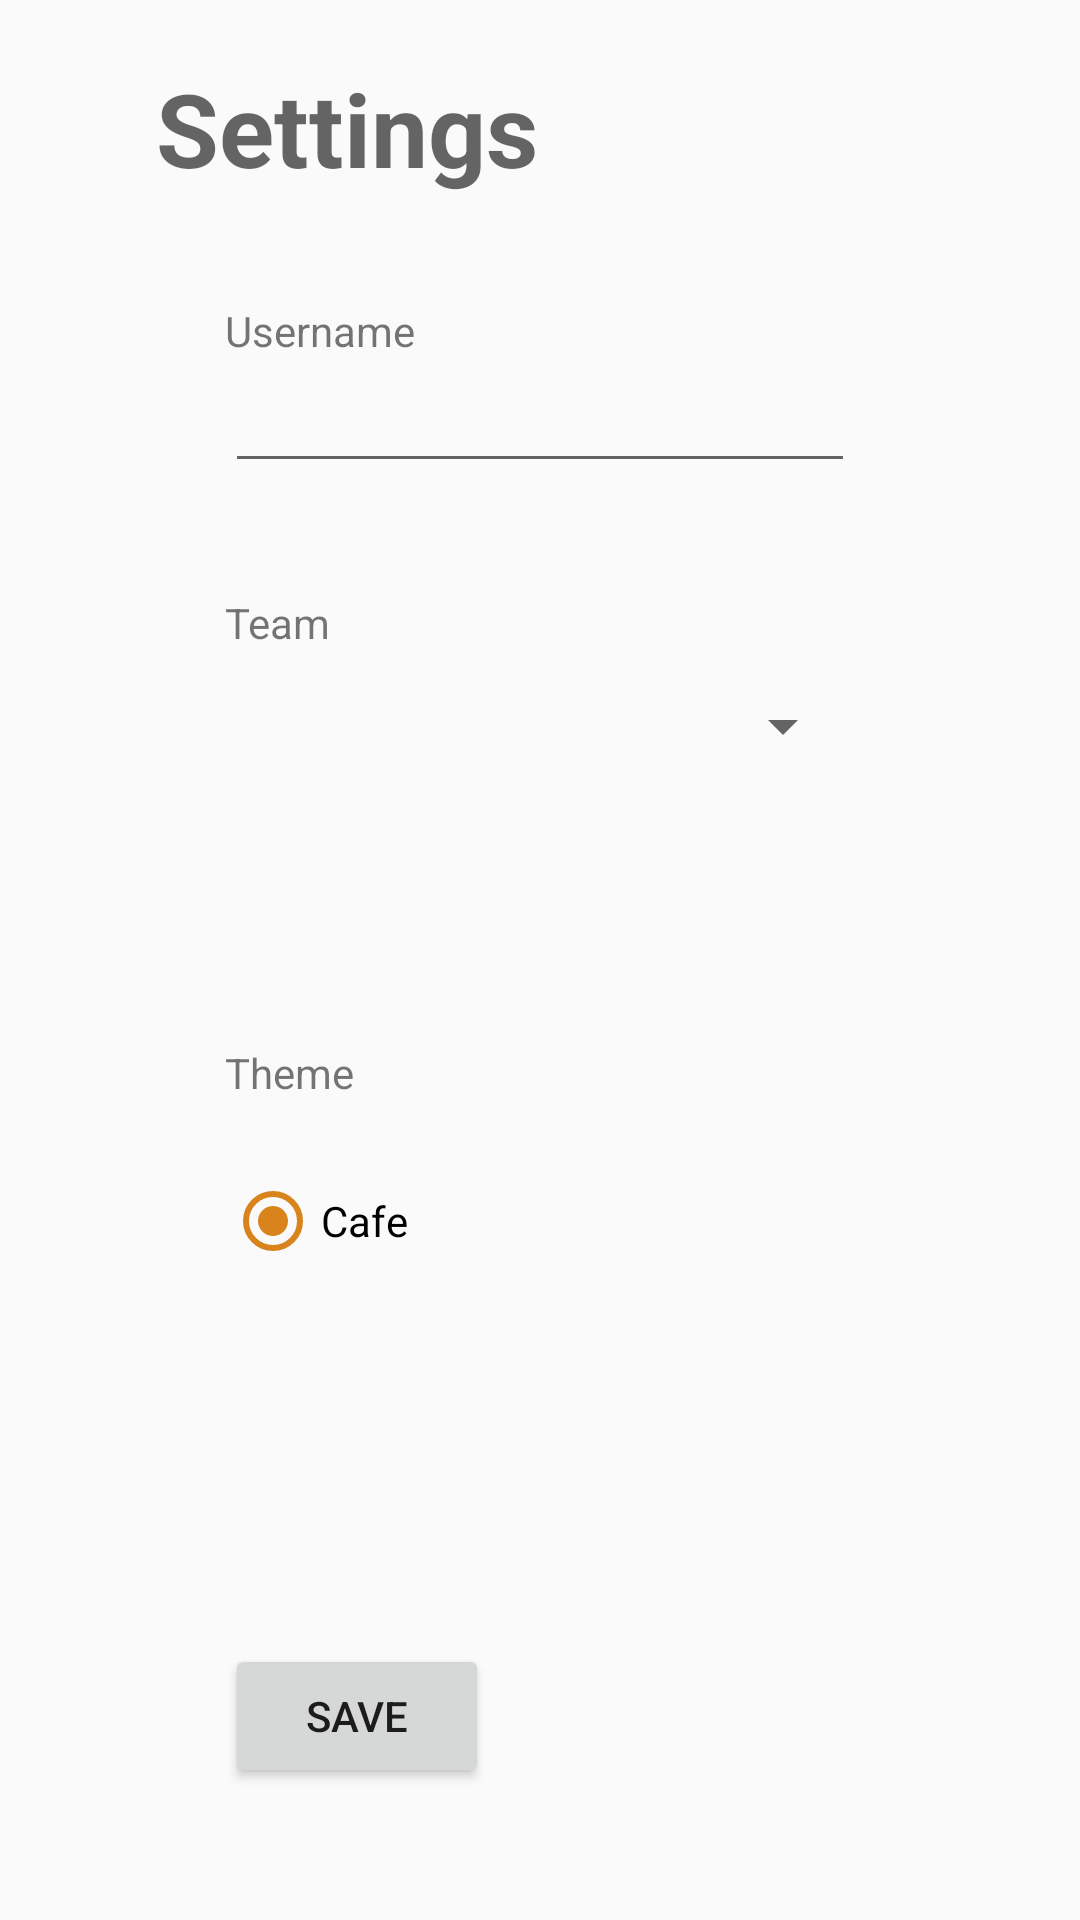

Write the Android layout XML for this screen, with the resource values it uses.
<!-- AndroidManifest.xml: application theme AppTheme -->
<!-- res/layout/activity_settings.xml -->
<?xml version="1.0" encoding="utf-8"?>

<androidx.constraintlayout.widget.ConstraintLayout xmlns:android="http://schemas.android.com/apk/res/android"
    xmlns:app="http://schemas.android.com/apk/res-auto"
    xmlns:tools="http://schemas.android.com/tools"
    android:id="@+id/settingsActBg"
    android:layout_width="match_parent"
    android:layout_height="match_parent"
    tools:context=".SettingsActivity">

    <TextView
        android:id="@+id/usernameInputLabel"
        android:layout_width="wrap_content"
        android:layout_height="wrap_content"
        android:text="@string/username"
        app:layout_constraintBottom_toTopOf="@+id/usernameInput"
        app:layout_constraintStart_toStartOf="@+id/usernameInput"
        tools:text="@string/username" />

    <TextView
        android:id="@+id/settingsActTitle"
        android:layout_width="wrap_content"
        android:layout_height="wrap_content"
        android:layout_marginStart="52dp"
        android:layout_marginTop="20dp"
        android:text="@string/settings"
        android:textAppearance="@style/TextAppearance.AppCompat.Display1"
        android:textStyle="bold"
        app:layout_constraintStart_toStartOf="parent"
        app:layout_constraintTop_toTopOf="parent"
        tools:text="@string/settings" />

    <EditText
        android:id="@+id/usernameInput"
        android:layout_width="wrap_content"
        android:layout_height="wrap_content"
        android:ems="10"
        android:inputType="textPersonName"
        app:layout_constraintBottom_toBottomOf="parent"
        app:layout_constraintEnd_toEndOf="parent"
        app:layout_constraintStart_toStartOf="parent"
        app:layout_constraintTop_toTopOf="parent"
        app:layout_constraintVertical_bias="0.19999999" />

    <Button
        android:id="@+id/saveButton"
        android:layout_width="wrap_content"
        android:layout_height="wrap_content"
        android:layout_marginTop="15dp"
        android:onClick="saveSettingsClicked"
        android:text="@string/save"
        app:layout_constraintStart_toStartOf="@+id/usernameInput"
        app:layout_constraintTop_toBottomOf="@+id/colorThemeRadioGroup"
        tools:text="@string/save" />

    <RadioGroup
        android:id="@+id/colorThemeRadioGroup"
        android:layout_width="83dp"
        android:layout_height="166dp"
        android:layout_marginTop="100dp"
        android:checkedButton="@+id/radioButtonCafe"
        app:layout_constraintStart_toStartOf="@+id/usernameInput"
        app:layout_constraintTop_toBottomOf="@+id/settingsTeamsSpinner">

        <RadioButton
            android:id="@+id/radioButtonCafe"
            android:layout_width="wrap_content"
            android:layout_height="wrap_content"
            android:layout_marginTop="24dp"
            android:text="@string/cafe"
            app:layout_constraintStart_toStartOf="@+id/usernameInput"
            app:layout_constraintTop_toTopOf="@+id/colorThemeRadioGroup" />




















    </RadioGroup>

    <TextView
        android:id="@+id/themeRadioGroupTitle"
        android:layout_width="wrap_content"
        android:layout_height="wrap_content"
        android:text="@string/theme"
        app:layout_constraintBottom_toTopOf="@+id/colorThemeRadioGroup"
        app:layout_constraintStart_toStartOf="@+id/colorThemeRadioGroup" />

    <Spinner
        android:id="@+id/settingsTeamsSpinner"
        android:layout_width="0dp"
        android:layout_height="50dp"
        android:layout_marginTop="56dp"
        app:layout_constraintEnd_toEndOf="@+id/usernameInput"
        app:layout_constraintHorizontal_bias="0.0"
        app:layout_constraintStart_toStartOf="@+id/usernameInput"
        app:layout_constraintTop_toBottomOf="@+id/usernameInput" />

    <TextView
        android:id="@+id/settingsTeamLabel"
        android:layout_width="wrap_content"
        android:layout_height="wrap_content"
        android:text="@string/team"
        app:layout_constraintBottom_toTopOf="@+id/settingsTeamsSpinner"
        app:layout_constraintStart_toStartOf="@+id/settingsTeamsSpinner" />

</androidx.constraintlayout.widget.ConstraintLayout>
<!-- resources referenced by this layout -->
<resources>
  <string name="cafe">Cafe</string>
  <string name="city">City</string>
  <string name="night">Night</string>
  <string name="save">Save</string>
  <string name="settings">Settings</string>
  <string name="team">Team</string>
  <string name="theme">Theme</string>
  <string name="username">Username</string>
  <style name="AppTheme" parent="Theme.AppCompat.Light.NoActionBar">
          <item name="colorPrimary">@color/colorPrimary</item>
          <item name="colorPrimaryDark">@color/colorPrimaryDark</item>
          <item name="colorAccent">@color/colorAccent</item>
      </style>
  <color name="colorPrimary">#DB893A</color>
  <color name="colorPrimaryDark">#844000</color>
  <color name="colorAccent">#D8831B</color>
</resources>
